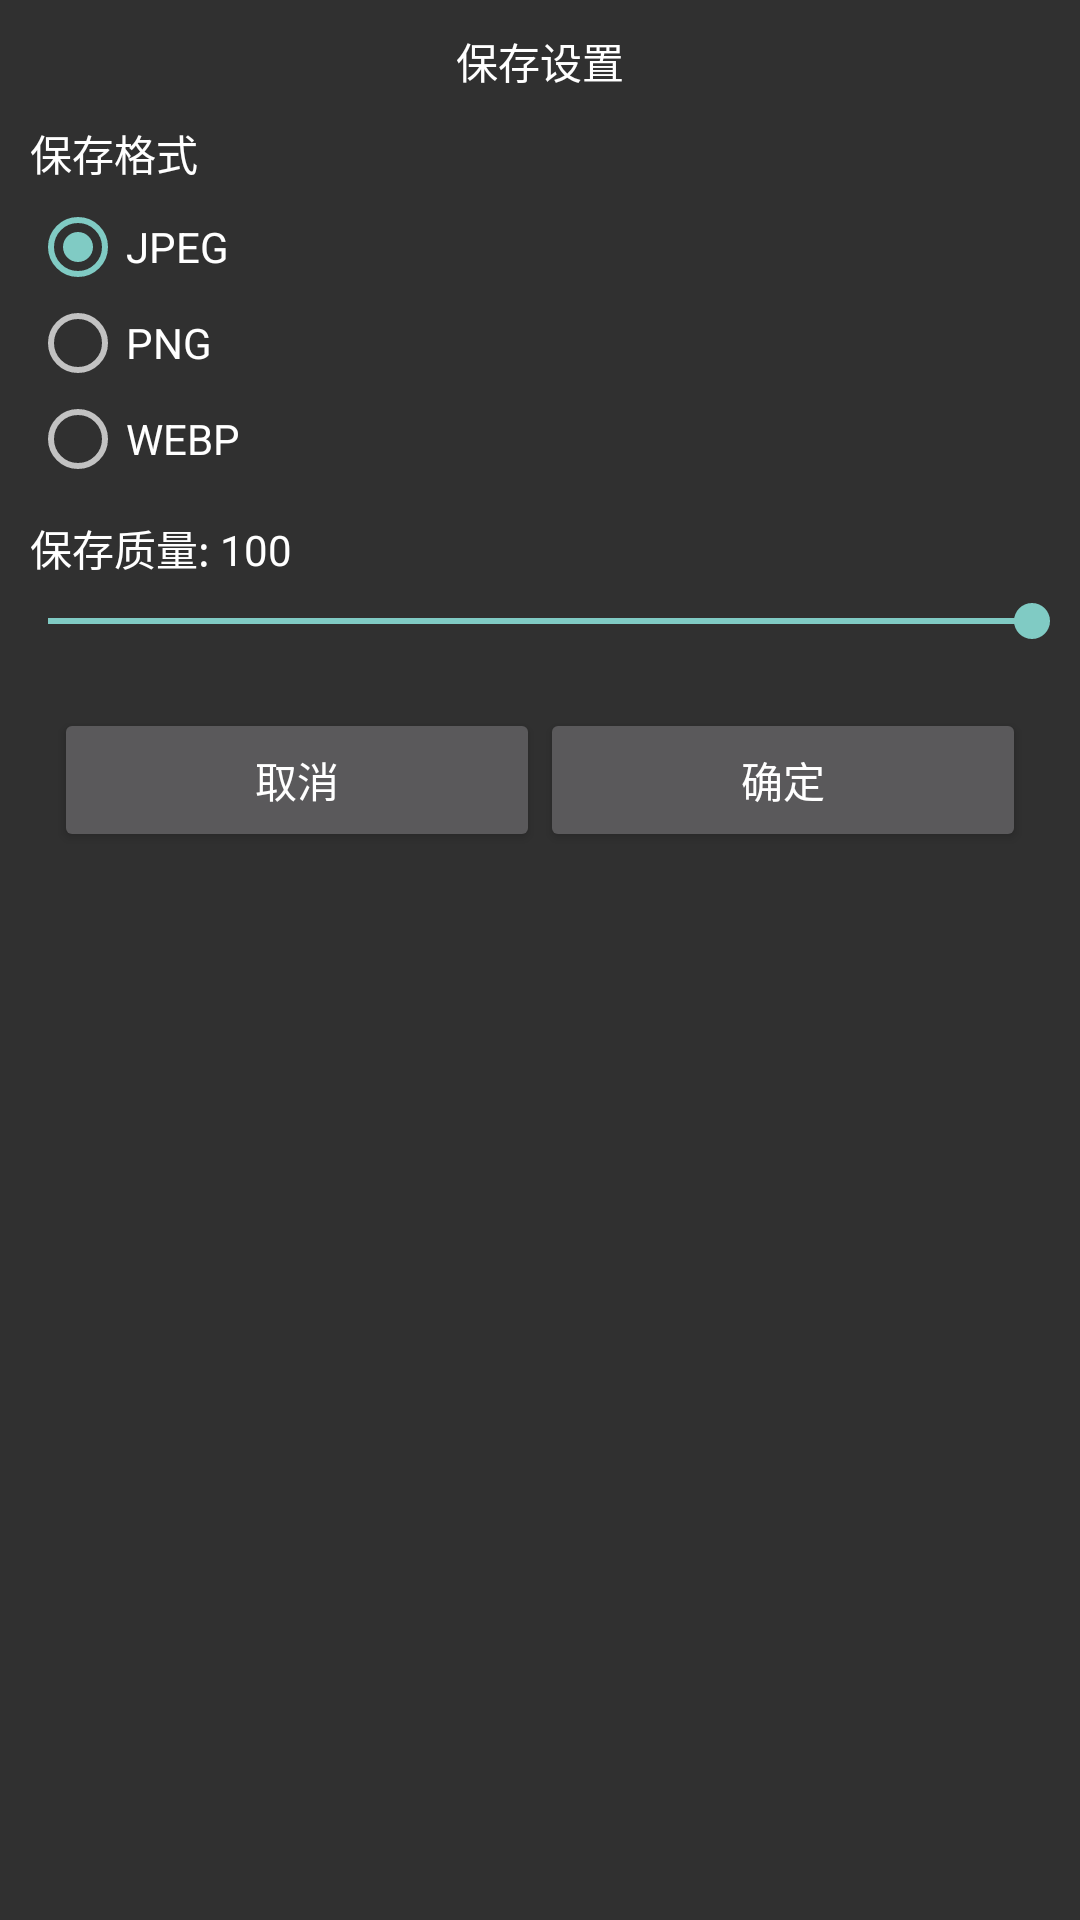

Reconstruct the res/layout file that produces this screen, plus the resources it refers to.
<!-- AndroidManifest.xml: application theme AppTheme -->
<!-- res/layout/dialog_save_confirm.xml -->
<?xml version="1.0" encoding="utf-8"?>
<LinearLayout xmlns:android="http://schemas.android.com/apk/res/android"
    android:layout_width="300dp"
    android:layout_height="wrap_content"
    android:orientation="vertical"
    android:paddingTop="10dp"
    android:paddingBottom="10dp">

    <TextView
        android:layout_width="wrap_content"
        android:layout_height="wrap_content"
        android:layout_gravity="center_horizontal"
        android:text="保存设置"
        android:textColor="@color/font_white" />

    <TextView
        android:layout_width="wrap_content"
        android:layout_height="wrap_content"
        android:layout_marginStart="10dp"
        android:layout_marginTop="10dp"
        android:text="保存格式"
        android:textColor="@color/font_white" />

    <RadioGroup
        android:id="@+id/rg_save_format"
        android:layout_width="wrap_content"
        android:layout_height="wrap_content"
        android:layout_marginStart="10dp"
        android:layout_marginTop="5dp"
        android:orientation="vertical">

        <RadioButton
            android:id="@+id/rb_save_as_jpeg"
            android:layout_width="wrap_content"
            android:layout_height="wrap_content"
            android:checked="true"
            android:text="JPEG" />

        <RadioButton
            android:id="@+id/rb_save_as_png"
            android:layout_width="wrap_content"
            android:layout_height="wrap_content"
            android:text="PNG" />

        <RadioButton
            android:id="@+id/rb_save_as_webp"
            android:layout_width="wrap_content"
            android:layout_height="wrap_content"
            android:text="WEBP" />

    </RadioGroup>

    <TextView
        android:id="@+id/tv_save_quality"
        android:layout_width="wrap_content"
        android:layout_height="wrap_content"
        android:layout_marginStart="10dp"
        android:layout_marginTop="10dp"
        android:text="保存质量: 100"
        android:textColor="@color/font_white" />

    <SeekBar
        android:id="@+id/sb_save_quality"
        android:layout_width="match_parent"
        android:layout_height="wrap_content"
        android:layout_marginTop="5dp"
        android:max="100"
        android:progress="100" />

    <LinearLayout
        android:layout_width="match_parent"
        android:layout_height="wrap_content"
        android:layout_marginStart="18dp"
        android:layout_marginTop="20dp"
        android:layout_marginEnd="18dp"
        android:orientation="horizontal">

        <Button
            android:id="@+id/btn_cancel"
            android:layout_width="0dp"
            android:layout_height="wrap_content"
            android:layout_weight="1"
            android:text="@string/dialog_cancel" />

        <Button
            android:id="@+id/btn_confirm"
            android:layout_width="0dp"
            android:layout_height="wrap_content"
            android:layout_weight="1"
            android:text="@string/dialog_confirm" />

    </LinearLayout>

</LinearLayout>
<!-- resources referenced by this layout -->
<resources>
  <color name="font_white">#FFFFFF</color>
  <string name="dialog_cancel">取消</string>
  <string name="dialog_confirm">确定</string>
  <style name="AppTheme" parent="Theme.AppCompat.NoActionBar">
  
      </style>
</resources>
